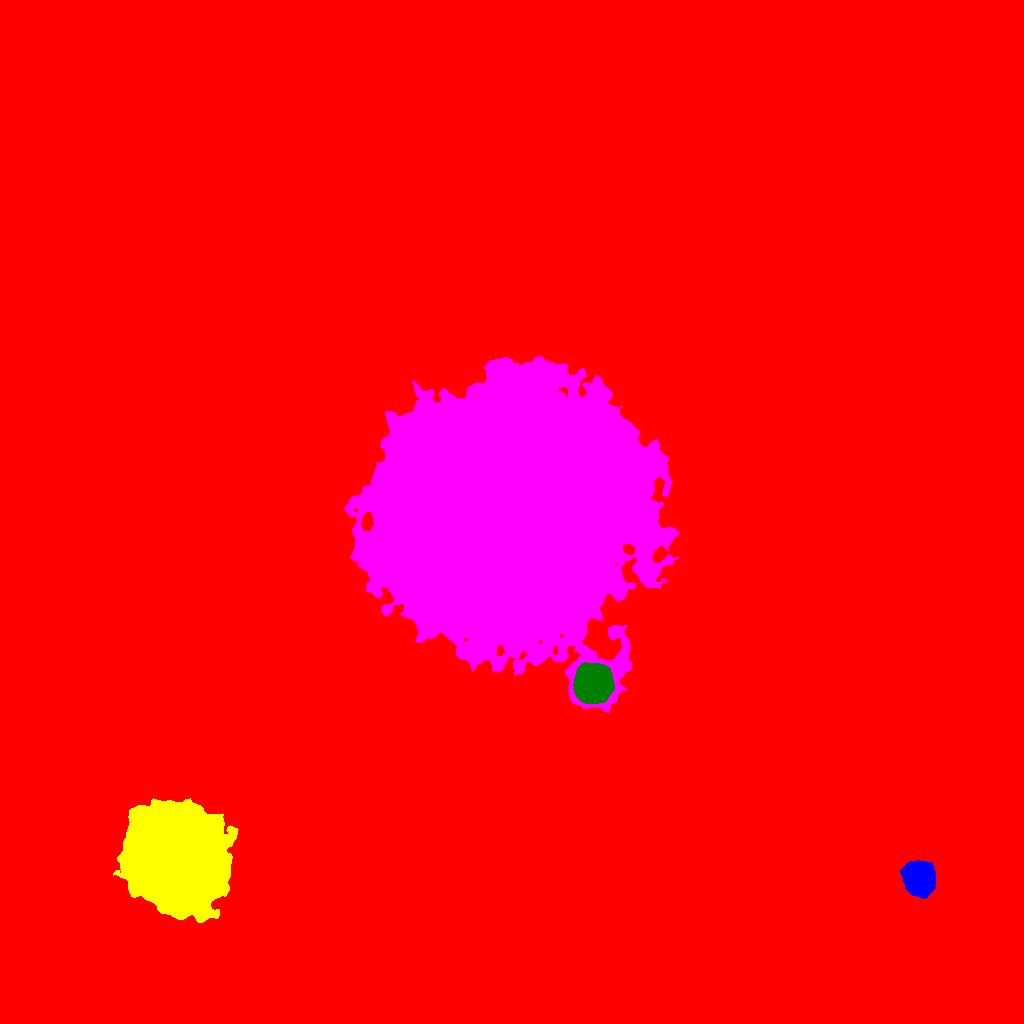

Values plotted in this chart, from the file beside it:
ID, X, Y, A, B, theta, total_flux, mu_max, mu_median, mu_mean, R_fwhm, R_e, R10, R90, x_start, x_end, y_start, y_end, area, greylevel
0, 446.7, 362.2, 313.9, 245.4, 1.243, 4956411, 167.0, 3.0, 5.15, 30.96, 197.2, 41.27, 392, 0, 1023, 0, 1023, 962463, 5.15
1, 919.5, 145.3, 7.544, 6.619, -1.242, 33221, 75.0, 25.0, 31.19, 11.45, 9.132, 3.868, 14.41, 900, 935, 125, 163, 1065, 52.19
2, 178.3, 163.7, 22.08, 19.91, -0.8461, 566697, 228.0, 35.0, 51.74, 20.53, 25.43, 9.009, 44.73, 113, 238, 101, 225, 10953, 78.74
3, 511.1, 512.3, 62.43, 57.63, 1.112, 2778975, 139.0, 32.0, 38.24, 62.14, 74.66, 29.19, 122.2, 344, 679, 311, 667, 72680, 58.24
4, 592.4, 339.5, 7.804, 7.533, -1.37, 70778, 165.0, 35.0, 50.02, 10.14, 9.558, 3.785, 16.2, 573, 614, 320, 361, 1415, 91.02
